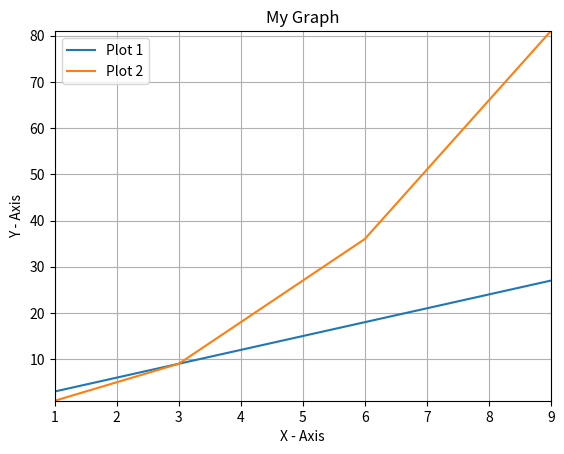

Write Python code to recreate this figure.
import matplotlib.pylab as plt

x = [1, 3, 6, 9]
y1 = [i * 3 for i in x]
y2 = [i ** 2 for i in x]
plt.plot(x, y1, label="Plot 1")
plt.plot(x, y2, label="Plot 2")
plt.legend()
plt.grid()
plt.xlim(1, 9)
plt.ylim(1, 81)
plt.xlabel("X - Axis")
plt.ylabel("Y - Axis")
plt.title("My Graph")
plt.savefig("plot.png")
plt.show()
